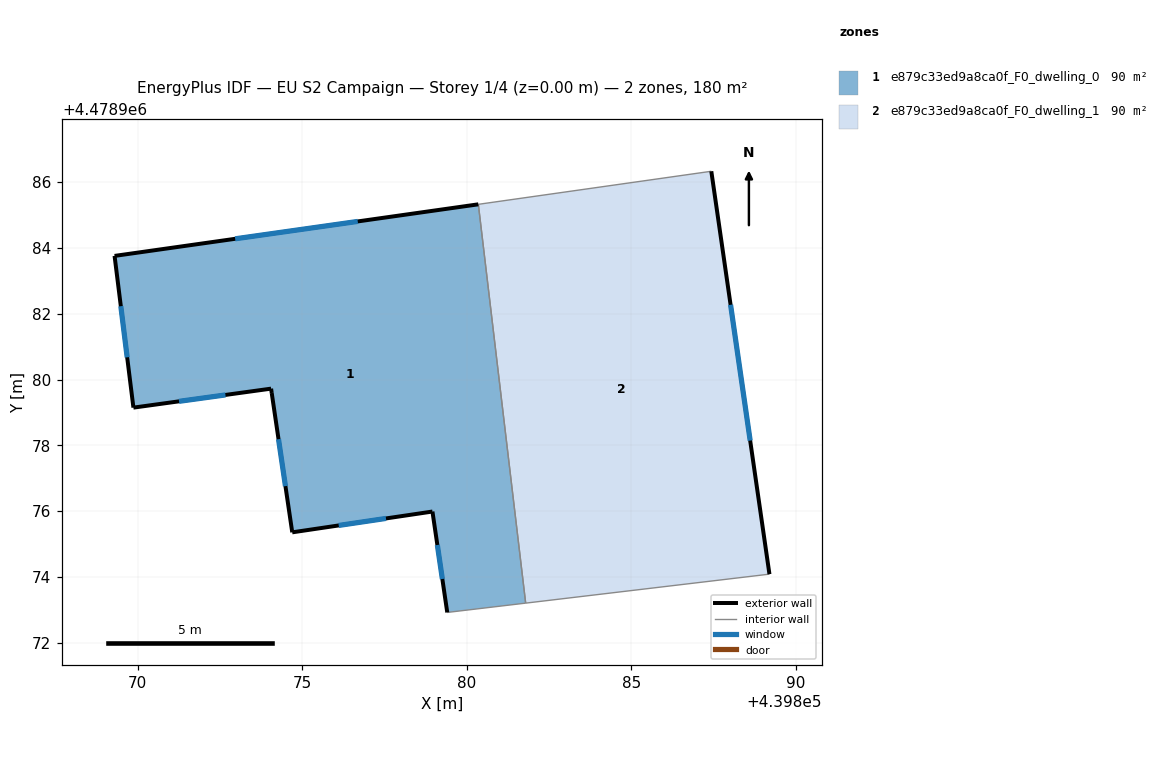
=== STOREY PLAN SPEC (per zone: floor XY polygon, exterior-wall plan segments, windows/doors) ===
zone 1: e879c33ed9a8ca0f_F0_dwelling_0  (89.8 m²)
  floor: (439880.35, 4478985.33) (439881.79, 4478973.20) (439879.41, 4478972.92) (439878.96, 4478975.99) (439874.70, 4478975.36) (439874.07, 4478979.59) (439874.05, 4478979.72) (439869.87, 4478979.15) (439869.29, 4478983.76)
  exterior wall: (439869.87, 4478979.15) – (439874.05, 4478979.72)  [4.2 m]
    window: (439871.25, 4478979.34) – (439872.66, 4478979.53)  [1.4 m²]
  exterior wall: (439869.29, 4478983.76) – (439869.87, 4478979.15)  [4.6 m]
    window: (439869.48, 4478982.23) – (439869.68, 4478980.68)  [1.6 m²]
  exterior wall: (439880.35, 4478985.33) – (439869.29, 4478983.76)  [11.2 m]
    window: (439876.69, 4478984.81) – (439872.96, 4478984.28)  [3.8 m²]
  exterior wall: (439878.96, 4478975.99) – (439879.41, 4478972.92)  [3.1 m]
    window: (439879.11, 4478974.97) – (439879.26, 4478973.94)  [1.1 m²]
  exterior wall: (439874.70, 4478975.36) – (439878.96, 4478975.99)  [4.3 m]
    window: (439876.11, 4478975.57) – (439877.54, 4478975.78)  [1.5 m²]
  exterior wall: (439874.07, 4478979.59) – (439874.70, 4478975.36)  [4.3 m]
    window: (439874.28, 4478978.19) – (439874.49, 4478976.76)  [1.5 m²]
  exterior wall: (439874.05, 4478979.72) – (439874.07, 4478979.59)  [0.1 m]
  interior walls: 2
zone 2: e879c33ed9a8ca0f_F0_dwelling_1  (89.8 m²)
  floor: (439887.43, 4478986.33) (439889.20, 4478974.08) (439881.79, 4478973.20) (439880.35, 4478985.33)
  exterior wall: (439889.20, 4478974.08) – (439887.43, 4478986.33)  [12.4 m]
    window: (439888.62, 4478978.14) – (439888.02, 4478982.27)  [4.2 m²]
  interior walls: 3

=== DERIVED (storey summary) ===
Building: EU S2 Campaign
Storey: 1 of 4  (floor level z = 0.00 m)
Storey gross floor area: 179.6 m²
Zones on this storey: 2
  - e879c33ed9a8ca0f_F0_dwelling_0: floor 89.8 m²; exterior wall 31.9 m (95.6 m²); 6 window(s) 10.8 m²; WWR 11.3%
  - e879c33ed9a8ca0f_F0_dwelling_1: floor 89.8 m²; exterior wall 12.4 m (37.1 m²); 1 window(s) 4.2 m²; WWR 11.4%
Zone adjacency (shared interzone walls):
  - e879c33ed9a8ca0f_F0_dwelling_0 ↔ e879c33ed9a8ca0f_F0_dwelling_1